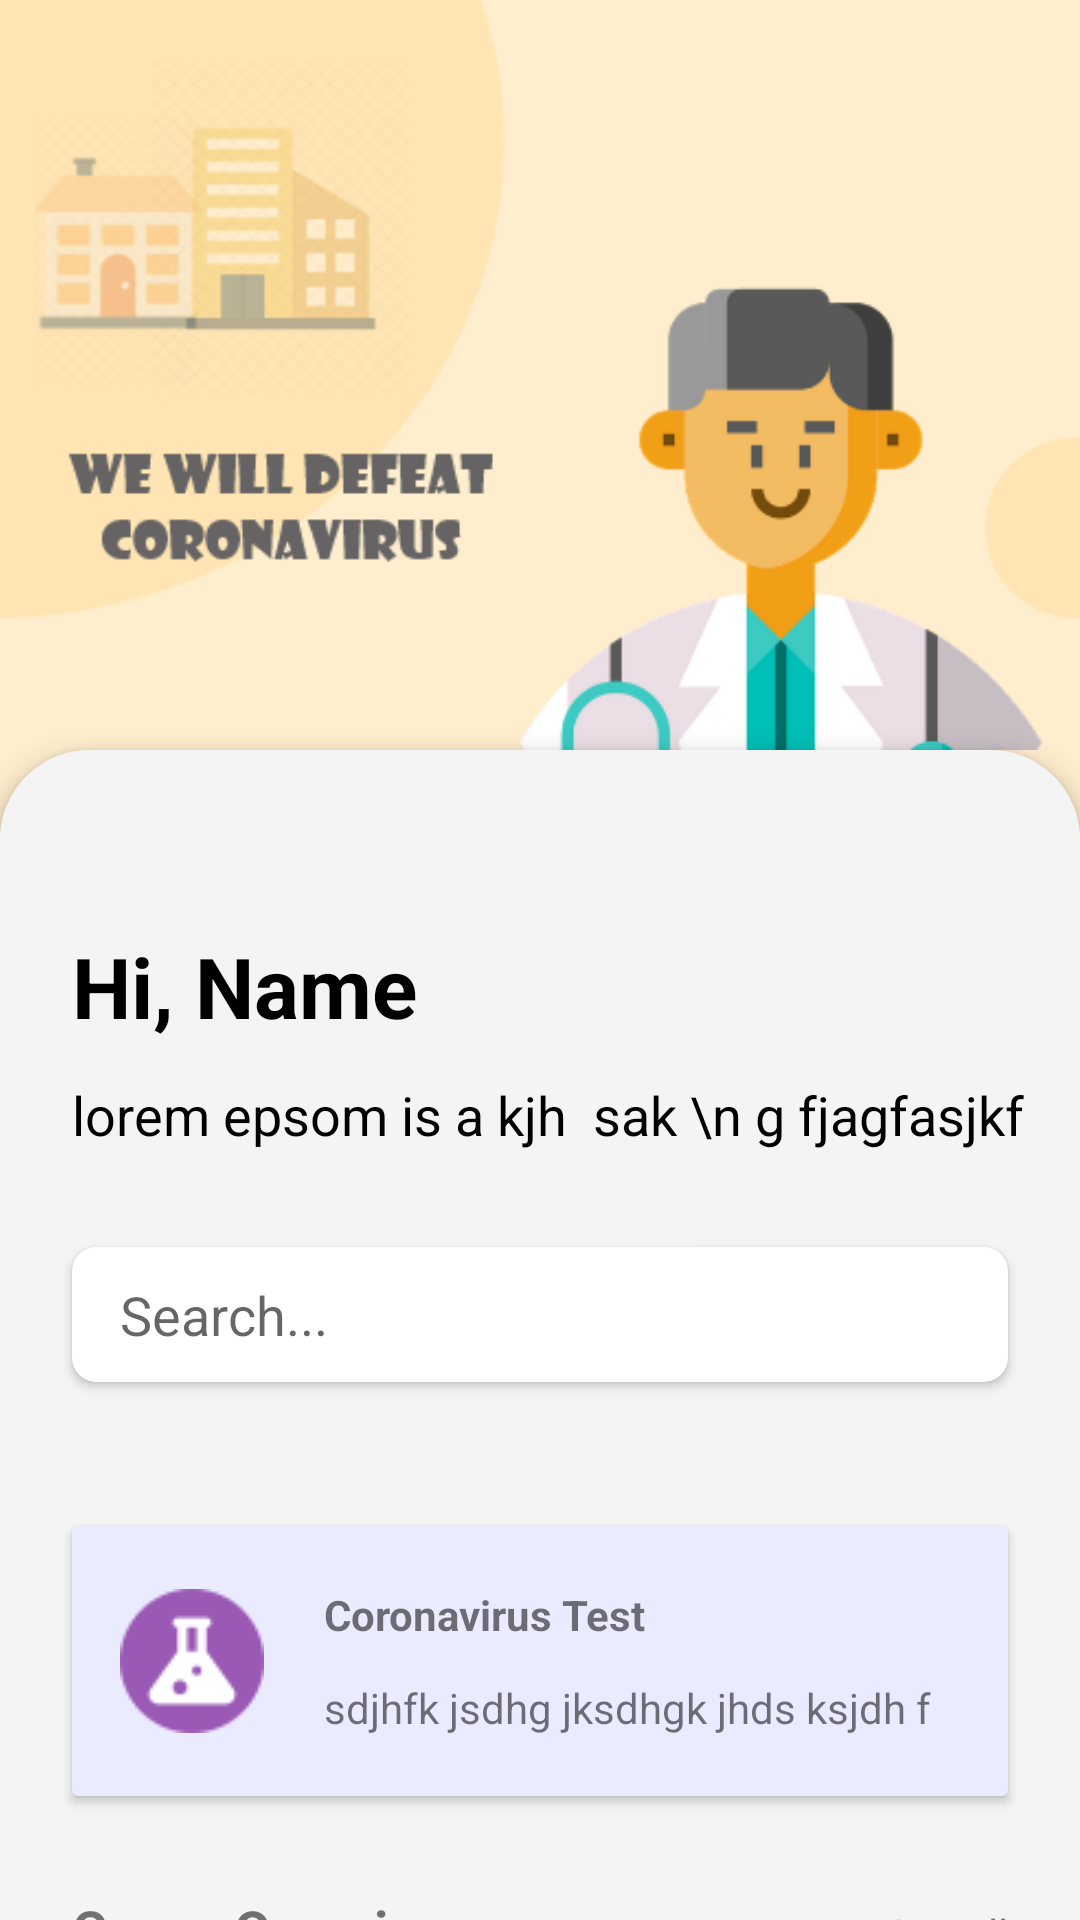

Reconstruct the res/layout file that produces this screen, plus the resources it refers to.
<!-- AndroidManifest.xml: application theme AppTheme -->
<!-- res/layout/activity_main.xml -->
<?xml version="1.0" encoding="utf-8"?>
<androidx.coordinatorlayout.widget.CoordinatorLayout xmlns:android="http://schemas.android.com/apk/res/android"
    xmlns:app="http://schemas.android.com/apk/res-auto"
    xmlns:tools="http://schemas.android.com/tools"
    android:layout_width="match_parent"
    android:background="#FFEECE"
    android:layout_height="match_parent"
    tools:context=".MainActivity">

    <com.google.android.material.appbar.AppBarLayout
        android:layout_width="match_parent"
        android:layout_height="wrap_content"
        android:id="@+id/appBarLayout"
        android:backgroundTint="#fff"
        android:theme="@style/ThemeOverlay.AppCompat.Dark.ActionBar">


        <com.google.android.material.appbar.CollapsingToolbarLayout
            android:layout_width="match_parent"
            android:layout_height="wrap_content"
            app:layout_scrollFlags="snap|scroll|enterAlwaysCollapsed"
            >

            <ImageView
                android:layout_width="match_parent"
                android:layout_height="250dp"
                android:src="@drawable/doc_img"
                android:scaleType="centerCrop"/>

            <androidx.appcompat.widget.Toolbar
                android:id="@+id/toolbar"
                android:layout_width="match_parent"
                android:layout_height="?attr/actionBarSize"
                app:popupTheme="@style/ThemeOverlay.AppCompat.Dark"/>

        </com.google.android.material.appbar.CollapsingToolbarLayout>

    </com.google.android.material.appbar.AppBarLayout>

    <androidx.core.widget.NestedScrollView
        android:layout_width="match_parent"
        android:layout_height="match_parent"
        android:background="@drawable/round_panel"
        android:elevation="5dp"
        android:fitsSystemWindows="true"
        android:fillViewport="true"
        app:layout_behavior="@string/appbar_scrolling_view_behavior">

        <LinearLayout
            android:layout_width="match_parent"
            android:layout_height="match_parent"
            android:focusableInTouchMode="true"
            android:focusable="true"
            android:background="@drawable/round_panel"
            android:orientation="vertical">

            <TextView
                android:layout_width="wrap_content"
                android:layout_height="wrap_content"
                android:text="Hi, Name"
                android:layout_marginLeft="24dp"
                android:layout_marginTop="60dp"
                android:textSize="28sp"
                android:textStyle="bold"
                android:textAppearance="@style/ThemeOverlay.MaterialComponents.Dark"/>

            <TextView
                android:layout_width="wrap_content"
                android:layout_height="wrap_content"
                android:text="lorem epsom is a kjh  sak \n g fjagfasjkf"
                android:layout_marginLeft="24dp"
                android:layout_marginTop="12dp"
                android:textSize="18sp"
                android:textAppearance="@style/ThemeOverlay.MaterialComponents.Dark"/>

            <androidx.cardview.widget.CardView
                android:layout_width="match_parent"
                android:layout_height="wrap_content"
                app:cardCornerRadius="8dp"
                android:layout_marginLeft="24dp"
                android:background="#fff"
                android:layout_marginRight="24dp"
                android:layout_marginTop="32dp">

            <EditText
                android:layout_width="match_parent"
                android:layout_height="45dp"
                android:backgroundTint="#fff"
                android:layout_marginLeft="16dp"
                android:layout_marginRight="16dp"
                android:hint="Search..."
                android:background="@null"/>

            </androidx.cardview.widget.CardView>



            <androidx.recyclerview.widget.RecyclerView
                android:id="@+id/optionRecyclerview"
                android:layout_width="match_parent"
                android:layout_height="wrap_content"
                android:paddingLeft="16dp"
                android:paddingRight="16dp"
                android:layout_marginTop="24dp"
                android:clipToPadding="false"
                tools:itemCount="1"
                tools:listitem="@layout/options_list_item"/>

            <androidx.cardview.widget.CardView
                android:layout_width="wrap_content"
                android:layout_height="90dp"
                android:elevation="0dp"
                app:cardBackgroundColor="#ebebff"
                android:layout_marginTop="24dp"
                android:layout_marginBottom="24dp"
                android:layout_marginLeft="24dp"
                android:layout_marginRight="24dp"
                android:layout_gravity="center">

                <LinearLayout
                    android:layout_width="wrap_content"
                    android:layout_height="match_parent"
                    android:orientation="horizontal">

                    <ImageView
                        android:layout_width="wrap_content"
                        android:layout_height="wrap_content"
                        android:src="@drawable/test_tube2"
                        android:layout_marginRight="8dp"
                        android:layout_marginTop="8dp"
                        android:layout_marginBottom="8dp"
                        android:layout_marginLeft="16dp"
                        android:layout_gravity="center_vertical"/>

                    <LinearLayout
                        android:layout_width="match_parent"
                        android:layout_height="match_parent"
                        android:orientation="vertical">

                        <TextView
                            android:layout_width="match_parent"
                            android:layout_height="wrap_content"
                            android:textStyle="bold"
                            android:padding="4dp"
                            android:layout_marginTop="16dp"
                            android:layout_marginLeft="8dp"
                            android:layout_marginRight="8dp"
                            style="@style/ThemeOverlay.MaterialComponents.Dark"
                            android:text="Coronavirus Test"/>

                        <TextView
                            android:layout_width="wrap_content"
                            android:layout_height="wrap_content"
                            android:padding="4dp"
                            android:layout_marginTop="4dp"
                            android:layout_marginRight="8dp"
                            android:layout_marginLeft="8dp"
                            android:layout_marginBottom="16dp"
                            android:text="sdjhfk jsdhg jksdhgk jhds ksjdh f h ksjdfh shf kdhf hkdsfh fjsdh fks hdf fksjdhf skfh "/>

                    </LinearLayout>

                    <ImageView
                        android:layout_width="wrap_content"
                        android:layout_height="match_parent"
                        android:layout_margin="4dp"
                        android:src="@drawable/keyboard_arrow_right_black_24dp"/>

                </LinearLayout>

            </androidx.cardview.widget.CardView>

            <LinearLayout
                android:layout_width="match_parent"
                android:layout_height="wrap_content"
                android:layout_marginLeft="24dp"
                android:layout_marginTop="8dp"
                android:layout_marginRight="24dp"
                android:orientation="horizontal">

            <TextView
                android:layout_width="wrap_content"
                android:layout_height="wrap_content"
                android:text="Cases Overview"
                android:textSize="18sp"
                android:textStyle="bold"
                android:layout_weight="1"
                android:layout_gravity="bottom"/>

                <TextView
                    android:id="@+id/seeMore"
                    android:layout_width="wrap_content"
                    android:layout_height="wrap_content"
                    android:text="See all"
                    android:gravity="bottom"
                    android:layout_gravity="bottom"/>

            </LinearLayout>

            <androidx.cardview.widget.CardView
                android:layout_width="match_parent"
                android:layout_height="wrap_content"
                android:layout_marginTop="16dp"
                android:layout_marginLeft="24dp"
                android:layout_marginRight="24dp"
                app:cardCornerRadius="3dp">
                <include
                    android:id="@+id/layout3"
                    android:layout_width="match_parent"
                    android:layout_height="wrap_content"
                    layout="@layout/country_list_item"/>

            </androidx.cardview.widget.CardView>

            <androidx.cardview.widget.CardView
                android:layout_width="match_parent"
                android:layout_height="wrap_content"
                android:layout_marginTop="16dp"
                android:layout_marginLeft="24dp"
                android:layout_marginRight="24dp"
                app:cardCornerRadius="3dp">
                <include
                    android:id="@+id/layout2"
                    android:layout_width="match_parent"
                    android:layout_height="wrap_content"
                    layout="@layout/country_list_item"/>

            </androidx.cardview.widget.CardView>

            <androidx.cardview.widget.CardView
                android:layout_width="match_parent"
                android:layout_height="wrap_content"
                android:layout_marginTop="16dp"
                android:layout_marginLeft="24dp"
                android:layout_marginRight="24dp"
                app:cardCornerRadius="3dp">
            <include
                android:id="@+id/layout1"
                android:layout_width="match_parent"
                android:layout_height="wrap_content"
                layout="@layout/country_list_item"/>

            </androidx.cardview.widget.CardView>

            <TextView
                android:layout_width="match_parent"
                android:layout_height="wrap_content"
                android:layout_marginTop="32dp"
                android:layout_marginRight="24dp"
                android:layout_marginLeft="24dp"
                android:text="Global graph"
                android:textStyle="bold"
                android:textSize="18sp"/>

            <com.github.mikephil.charting.charts.PieChart
                android:id="@+id/worldPieChart"
                android:layout_width="match_parent"
                android:layout_gravity="center"
                android:layout_margin="16dp"
                android:layout_height="300dp"/>


        </LinearLayout>


    </androidx.core.widget.NestedScrollView>




</androidx.coordinatorlayout.widget.CoordinatorLayout>
<!-- res/layout/options_list_item.xml (included above) -->
<?xml version="1.0" encoding="utf-8"?>
<androidx.cardview.widget.CardView
    xmlns:android="http://schemas.android.com/apk/res/android"
    android:id="@+id/optionCardView"
    android:layout_width="140dp"
    android:layout_height="140dp"
    android:layout_margin="8dp"
    app:cardCornerRadius="15dp"
    xmlns:app="http://schemas.android.com/apk/res-auto"
    app:cardBackgroundColor="#9B59B6">

    <LinearLayout
        android:layout_width="match_parent"
        android:layout_height="match_parent"
        android:layout_gravity="center"
        android:gravity="center"
        android:orientation="vertical">

        <ImageView
            android:id="@+id/optionsImage"
            android:layout_width="70dp"
            android:layout_height="70dp"
            android:layout_marginTop="12dp"
            android:src="@drawable/nose_symp"/>

        <TextView
            android:id="@+id/optionText"
            android:layout_width="wrap_content"
            android:layout_height="wrap_content"
            android:textStyle="bold"
            android:layout_margin="8dp"
            android:textSize="14sp"
            android:textColor="#fff"
            android:gravity="center"
            android:layout_gravity="center"
            android:text="News"/>

    </LinearLayout>

</androidx.cardview.widget.CardView>
<!-- res/layout/country_list_item.xml (included above) -->
<?xml version="1.0" encoding="utf-8"?>
<LinearLayout xmlns:android="http://schemas.android.com/apk/res/android"
    android:layout_width="match_parent"
    android:layout_height="wrap_content"
    xmlns:app="http://schemas.android.com/apk/res-auto"
    app:cardCornerRadius="8dp"
    android:background="#fff"
    android:layout_marginRight="24dp"
    android:layout_marginLeft="24dp"
    android:layout_marginTop="8dp"
    android:layout_marginBottom="8dp">

    <LinearLayout
        android:layout_width="match_parent"
        android:layout_height="match_parent"
        android:orientation="vertical">

        <TextSwitcher
            android:id="@+id/countryName"
            android:layout_width="match_parent"
            android:layout_height="wrap_content"
            android:paddingLeft="16dp"
            android:paddingTop="8dp"
            android:paddingBottom="4dp"
            android:layout_margin="4dp">

        <TextView
            android:layout_width="match_parent"
            android:layout_height="wrap_content"
            android:textSize="16sp"
            android:textAppearance="@style/ThemeOverlay.MaterialComponents.Dark"
            android:text="Country Name"/>

            <TextView
                android:layout_width="match_parent"
                android:layout_height="wrap_content"
                android:textSize="16sp"
                android:textAppearance="@style/ThemeOverlay.MaterialComponents.Dark"
                android:text="Country Name"/>

            </TextSwitcher>

        <View
            android:layout_width="match_parent"
            android:background="#000"
            android:layout_marginLeft="16dp"
            android:layout_marginRight="16dp"
            android:layout_height="0.5dp"/>

        <LinearLayout
            android:layout_width="match_parent"
            android:layout_height="wrap_content"
            android:orientation="horizontal">

            <LinearLayout
                android:layout_width="wrap_content"
                android:layout_height="wrap_content"
                android:layout_weight="1"
                android:layout_margin="8dp"
                android:gravity="center"
                android:orientation="vertical">

                <TextView
                    android:layout_width="wrap_content"
                    android:layout_height="wrap_content"
                    android:padding="4dp"
                    android:textStyle="bold"
                    android:text="Confirmed"/>

                <TextSwitcher
                    android:id="@+id/confirmed"
                    android:layout_width="wrap_content"
                    android:layout_height="wrap_content"
                    android:layout_margin="4dp">

                <TextView
                    android:layout_width="wrap_content"
                    android:layout_height="wrap_content"
                    android:text="50"/>

                    <TextView
                        android:layout_width="wrap_content"
                        android:layout_height="wrap_content"
                        android:text="50"/>

                </TextSwitcher>

            </LinearLayout>

            <LinearLayout
                android:layout_width="wrap_content"
                android:layout_height="wrap_content"
                android:layout_weight="1"
                android:layout_margin="8dp"
                android:gravity="center"
                android:orientation="vertical">

                <TextView
                    android:layout_width="wrap_content"
                    android:layout_height="wrap_content"
                    android:padding="4dp"
                    android:textStyle="bold"
                    android:text="Recovered"/>

                <TextSwitcher
                    android:id="@+id/recovered"
                    android:layout_width="wrap_content"
                    android:layout_height="wrap_content"
                    android:layout_margin="4dp">

                    <TextView
                        android:layout_width="wrap_content"
                        android:layout_height="wrap_content"
                        android:text="50"/>

                    <TextView
                        android:layout_width="wrap_content"
                        android:layout_height="wrap_content"
                        android:text="50"/>

                </TextSwitcher>


            </LinearLayout>

            <LinearLayout
                android:layout_width="wrap_content"
                android:layout_height="wrap_content"
                android:layout_weight="1"
                android:layout_margin="8dp"
                android:gravity="center"
                android:orientation="vertical">

                <TextView
                    android:layout_width="wrap_content"
                    android:layout_height="wrap_content"
                    android:padding="4dp"
                    android:textStyle="bold"
                    android:text="Deaths"/>

                <TextSwitcher
                    android:id="@+id/death"
                    android:layout_width="wrap_content"
                    android:layout_height="wrap_content"
                    android:layout_margin="4dp">

                    <TextView
                        android:layout_width="wrap_content"
                        android:layout_height="wrap_content"
                        android:text="50"/>

                    <TextView
                        android:layout_width="wrap_content"
                        android:layout_height="wrap_content"
                        android:text="50"/>

                </TextSwitcher>


            </LinearLayout>


        </LinearLayout>

    </LinearLayout>

</LinearLayout>
<!-- resources referenced by this layout -->
<resources>
  <!-- drawable doc_img: png bitmap (drawable, 55018 bytes) -->
  <!-- drawable keyboard_arrow_right_black_24dp (drawable) -->
  <vector android:height="36dp" android:tint="#A8A8A8"
      android:viewportHeight="24.0" android:viewportWidth="24.0"
      android:width="24dp" xmlns:android="http://schemas.android.com/apk/res/android">
      <path android:fillColor="#FF000000" android:pathData="M8.59,16.34l4.58,-4.59 -4.58,-4.59L10,5.75l6,6 -6,6z"/>
  </vector>
  <!-- drawable nose_symp: png bitmap (drawable, 2057 bytes) -->
  <!-- drawable round_panel (drawable) -->
  <?xml version="1.0" encoding="utf-8"?>
  <shape android:shape="rectangle" xmlns:android="http://schemas.android.com/apk/res/android">
  
      <solid android:color="#F4F4F4"/>
      <corners android:topLeftRadius="30dp"
          android:topRightRadius="30dp"/>
  </shape>
  <!-- drawable test_tube2: png bitmap (drawable, 1772 bytes) -->
  <style name="AppTheme" parent="Theme.AppCompat.Light.NoActionBar">
          
          <item name="colorPrimary">@color/colorPrimary</item>
          <item name="colorPrimaryDark">@color/colorPrimaryDark</item>
          <item name="colorAccent">@color/colorAccent</item>
          <item name="android:windowTranslucentStatus">true</item>
          <item name="android:windowTranslucentNavigation">true</item>
      </style>
  <!-- not gathered from this repository: default colours our renderer supplied (Android Studio template values) -->
  <color name="colorPrimary">#FF6200EE</color>
  <color name="colorPrimaryDark">#FF3700B3</color>
  <color name="colorAccent">#FF03DAC5</color>
</resources>
